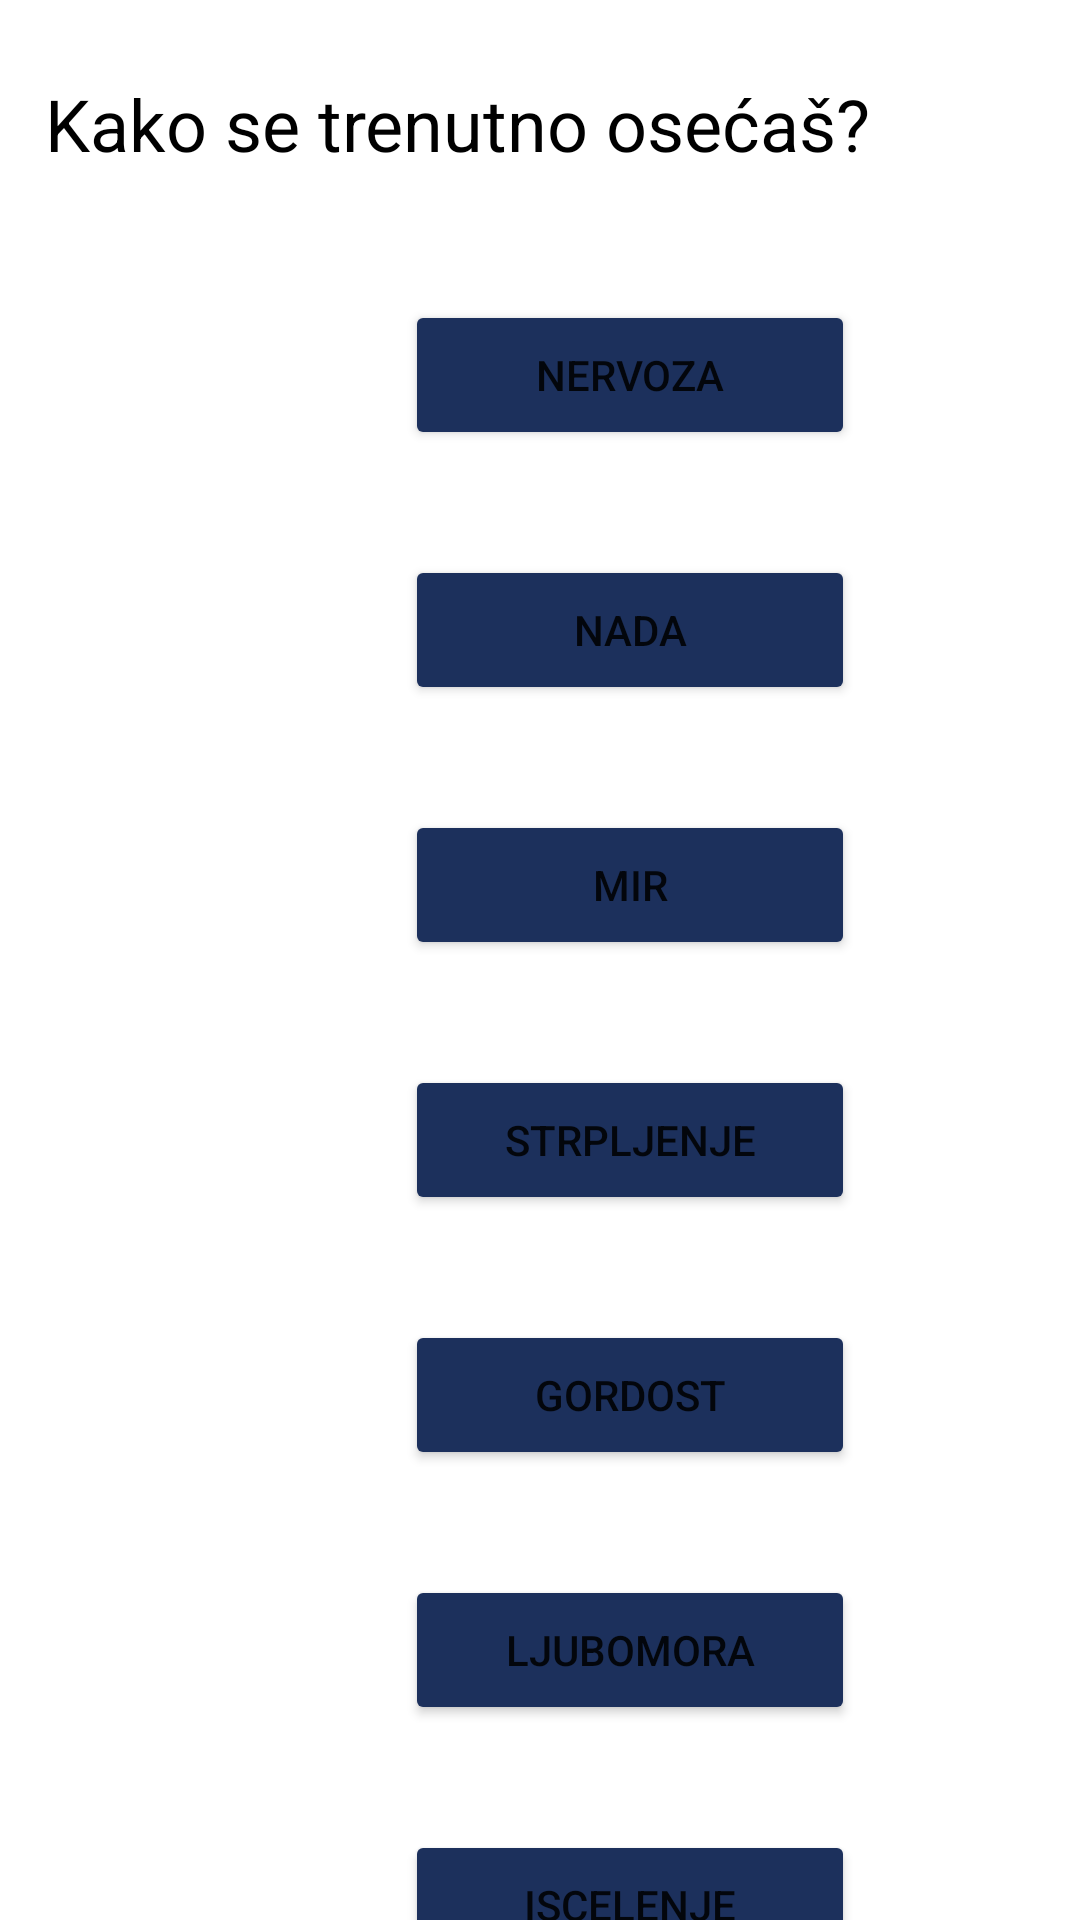

The Android layout XML behind this screen, and the referenced resources:
<!-- AndroidManifest.xml: application theme Theme.ENjegos -->
<!-- res/layout/fragment_raspolozenja.xml -->
<?xml version="1.0" encoding="utf-8"?>
<androidx.constraintlayout.widget.ConstraintLayout xmlns:android="http://schemas.android.com/apk/res/android"
    xmlns:app="http://schemas.android.com/apk/res-auto"
    xmlns:tools="http://schemas.android.com/tools"
    android:layout_width="match_parent"
    android:layout_height="match_parent"
    tools:context=".ui.raspolozenja.RaspolozenjaFragment">

    <TextView
        android:id="@+id/fragment_raspolozenja_textView"
        android:layout_width="wrap_content"
        android:layout_height="wrap_content"
        android:layout_marginStart="15dp"
        android:layout_marginTop="25dp"
        android:text="@string/osecanje_naslov"
        android:textColor="#000000"
        android:textSize="24sp"
        app:layout_constraintStart_toStartOf="parent"
        app:layout_constraintTop_toTopOf="parent" />

    <Button
        android:id="@+id/fragment_raspolozenja_ljubavbutton"
        android:layout_width="150dp"
        android:layout_height="50dp"
        android:layout_marginStart="75dp"
        android:layout_marginTop="100dp"
        android:layout_marginEnd="73dp"
        android:backgroundTint="#1C305C"
        android:outlineAmbientShadowColor="#1C305C"
        android:outlineSpotShadowColor="#1C305C"
        android:shadowColor="#1C305C"
        android:text="@string/button_ljubav"
        android:textColorHighlight="#1C305C"
        android:textColorLink="#1C305C"
        app:layout_constraintEnd_toStartOf="@+id/fragment_raspolozenja_nervozabutton"
        app:layout_constraintStart_toStartOf="parent"
        app:layout_constraintTop_toTopOf="parent"
        app:rippleColor="#1C305C"
        app:strokeColor="#1C305C" />

    <Button
        android:id="@+id/fragment_raspolozenja_nervozabutton"
        android:layout_width="150dp"
        android:layout_height="50dp"
        android:layout_marginTop="100dp"
        android:layout_marginEnd="75dp"
        android:backgroundTint="#1C305C"
        android:text="@string/button_nervoza"
        app:layout_constraintEnd_toEndOf="parent"
        app:layout_constraintTop_toTopOf="parent" />

    <Button
        android:id="@+id/fragment_raspolozenja_gnevbutton"
        android:layout_width="150dp"
        android:layout_height="50dp"
        android:layout_marginStart="75dp"
        android:layout_marginTop="35dp"
        android:layout_marginEnd="73dp"
        android:backgroundTint="#1C305C"
        android:text="@string/button_gnev"
        app:layout_constraintEnd_toStartOf="@+id/nfragment_raspolozenja_nadabutton"
        app:layout_constraintStart_toStartOf="parent"
        app:layout_constraintTop_toBottomOf="@+id/fragment_raspolozenja_ljubavbutton" />

    <Button
        android:id="@+id/nfragment_raspolozenja_nadabutton"
        android:layout_width="150dp"
        android:layout_height="50dp"
        android:layout_marginTop="35dp"
        android:layout_marginEnd="75dp"
        android:backgroundTint="#1C305C"
        android:text="@string/button_nada"
        app:layout_constraintEnd_toEndOf="parent"
        app:layout_constraintTop_toBottomOf="@+id/fragment_raspolozenja_nervozabutton" />

    <Button
        android:id="@+id/fragment_raspolozenja_depresijabutton"
        android:layout_width="150dp"
        android:layout_height="50dp"
        android:layout_marginStart="75dp"
        android:layout_marginTop="35dp"
        android:layout_marginEnd="73dp"
        android:backgroundTint="#1C305C"
        android:text="@string/button_depresija"
        app:layout_constraintEnd_toStartOf="@+id/fragment_raspolozenja_mirbutton"
        app:layout_constraintStart_toStartOf="parent"
        app:layout_constraintTop_toBottomOf="@+id/fragment_raspolozenja_gnevbutton" />

    <Button
        android:id="@+id/fragment_raspolozenja_mirbutton"
        android:layout_width="150dp"
        android:layout_height="50dp"
        android:layout_marginTop="35dp"
        android:layout_marginEnd="75dp"
        android:backgroundTint="#1C305C"
        android:text="@string/button_mir"
        app:layout_constraintEnd_toEndOf="parent"
        app:layout_constraintTop_toBottomOf="@+id/nfragment_raspolozenja_nadabutton" />

    <Button
        android:id="@+id/fragment_raspolozenja_strahbutton"
        android:layout_width="150dp"
        android:layout_height="50dp"
        android:layout_marginStart="75dp"
        android:layout_marginTop="35dp"
        android:layout_marginEnd="73dp"
        android:backgroundTint="#1C305C"
        android:text="@string/button_strah"
        app:layout_constraintEnd_toStartOf="@+id/fragment_raspolozenja_strpljenje"
        app:layout_constraintStart_toStartOf="parent"
        app:layout_constraintTop_toBottomOf="@+id/fragment_raspolozenja_depresijabutton" />

    <Button
        android:id="@+id/fragment_raspolozenja_strpljenje"
        android:layout_width="150dp"
        android:layout_height="50dp"
        android:layout_marginTop="35dp"
        android:layout_marginEnd="75dp"
        android:backgroundTint="#1C305C"
        android:text="@string/button_strpljenje"
        app:layout_constraintEnd_toEndOf="parent"
        app:layout_constraintTop_toBottomOf="@+id/fragment_raspolozenja_mirbutton" />

    <Button
        android:id="@+id/fragment_raspolozenja_iskusenjebutton"
        android:layout_width="150dp"
        android:layout_height="50dp"
        android:layout_marginStart="75dp"
        android:layout_marginTop="35dp"
        android:layout_marginEnd="73dp"
        android:backgroundTint="#1C305C"
        android:text="@string/button_iskusenje"
        app:layout_constraintEnd_toStartOf="@+id/fragment_raspolozenja_gordostbutton"
        app:layout_constraintStart_toStartOf="parent"
        app:layout_constraintTop_toBottomOf="@+id/fragment_raspolozenja_strahbutton" />

    <Button
        android:id="@+id/fragment_raspolozenja_gordostbutton"
        android:layout_width="150dp"
        android:layout_height="50dp"
        android:layout_marginTop="35dp"
        android:layout_marginEnd="75dp"
        android:backgroundTint="#1C305C"
        android:text="@string/button_gordost"
        app:layout_constraintEnd_toEndOf="parent"
        app:layout_constraintTop_toBottomOf="@+id/fragment_raspolozenja_strpljenje" />

    <Button
        android:id="@+id/fragment_raspolozenja_radostbutton"
        android:layout_width="150dp"
        android:layout_height="50dp"
        android:layout_marginStart="75dp"
        android:layout_marginTop="35dp"
        android:layout_marginEnd="73dp"
        android:backgroundTint="#1C305C"
        android:text="@string/button_radost"
        app:layout_constraintEnd_toStartOf="@+id/fragment_raspolozenja_ljubomorabutton"
        app:layout_constraintStart_toStartOf="parent"
        app:layout_constraintTop_toBottomOf="@+id/fragment_raspolozenja_iskusenjebutton" />

    <Button
        android:id="@+id/fragment_raspolozenja_ljubomorabutton"
        android:layout_width="150dp"
        android:layout_height="50dp"
        android:layout_marginTop="35dp"
        android:layout_marginEnd="75dp"
        android:backgroundTint="#1C305C"
        android:text="@string/button_ljubomora"
        app:layout_constraintEnd_toEndOf="parent"
        app:layout_constraintTop_toBottomOf="@+id/fragment_raspolozenja_gordostbutton" />

    <Button
        android:id="@+id/fragment_raspolozenja_gubitakbutton"
        android:layout_width="150dp"
        android:layout_height="50dp"
        android:layout_marginStart="75dp"
        android:layout_marginTop="35dp"
        android:layout_marginEnd="73dp"
        android:backgroundTint="#1C305C"
        android:text="@string/button_gubitak"
        app:layout_constraintEnd_toStartOf="@+id/iscelenjebutton"
        app:layout_constraintStart_toStartOf="parent"
        app:layout_constraintTop_toBottomOf="@+id/fragment_raspolozenja_radostbutton" />

    <Button
        android:id="@+id/iscelenjebutton"
        android:layout_width="150dp"
        android:layout_height="50dp"
        android:layout_marginTop="35dp"
        android:layout_marginEnd="75dp"
        android:backgroundTint="#1C305C"
        android:text="@string/button_iscelenje"
        app:layout_constraintEnd_toEndOf="parent"
        app:layout_constraintTop_toBottomOf="@+id/fragment_raspolozenja_ljubomorabutton" />

</androidx.constraintlayout.widget.ConstraintLayout>
<!-- resources referenced by this layout -->
<resources>
  <string name="button_depresija">Depresija</string>
  <string name="button_gnev">Gnev</string>
  <string name="button_gordost">Gordost</string>
  <string name="button_gubitak">Gubitak</string>
  <string name="button_iscelenje">Iscelenje</string>
  <string name="button_iskusenje">Iskušenje</string>
  <string name="button_ljubav">Ljubav</string>
  <string name="button_ljubomora">Ljubomora</string>
  <string name="button_mir">Mir</string>
  <string name="button_nada">Nada</string>
  <string name="button_nervoza">Nervoza</string>
  <string name="button_radost">Radost</string>
  <string name="button_strah">Strah</string>
  <string name="button_strpljenje">Strpljenje</string>
  <string name="osecanje_naslov">Kako se trenutno osećaš?</string>
  <style name="Theme.ENjegos" parent="Theme.MaterialComponents.DayNight.DarkActionBar">
          
          <item name="colorPrimary">@color/teal_200</item>
          <item name="colorPrimaryVariant">@color/teal_700</item>
          <item name="colorOnPrimary">@color/white</item>
          
          <item name="colorSecondary">@color/teal_200</item>
          <item name="colorSecondaryVariant">@color/teal_700</item>
          <item name="colorOnSecondary">@color/black</item>
          
          <item name="android:statusBarColor">?attr/colorPrimaryVariant</item>
          
      </style>
  <color name="teal_200">#FF03DAC5</color>
  <color name="teal_700">#FF018786</color>
  <color name="white">#FFFFFFFF</color>
  <color name="black">#FF000000</color>
</resources>
